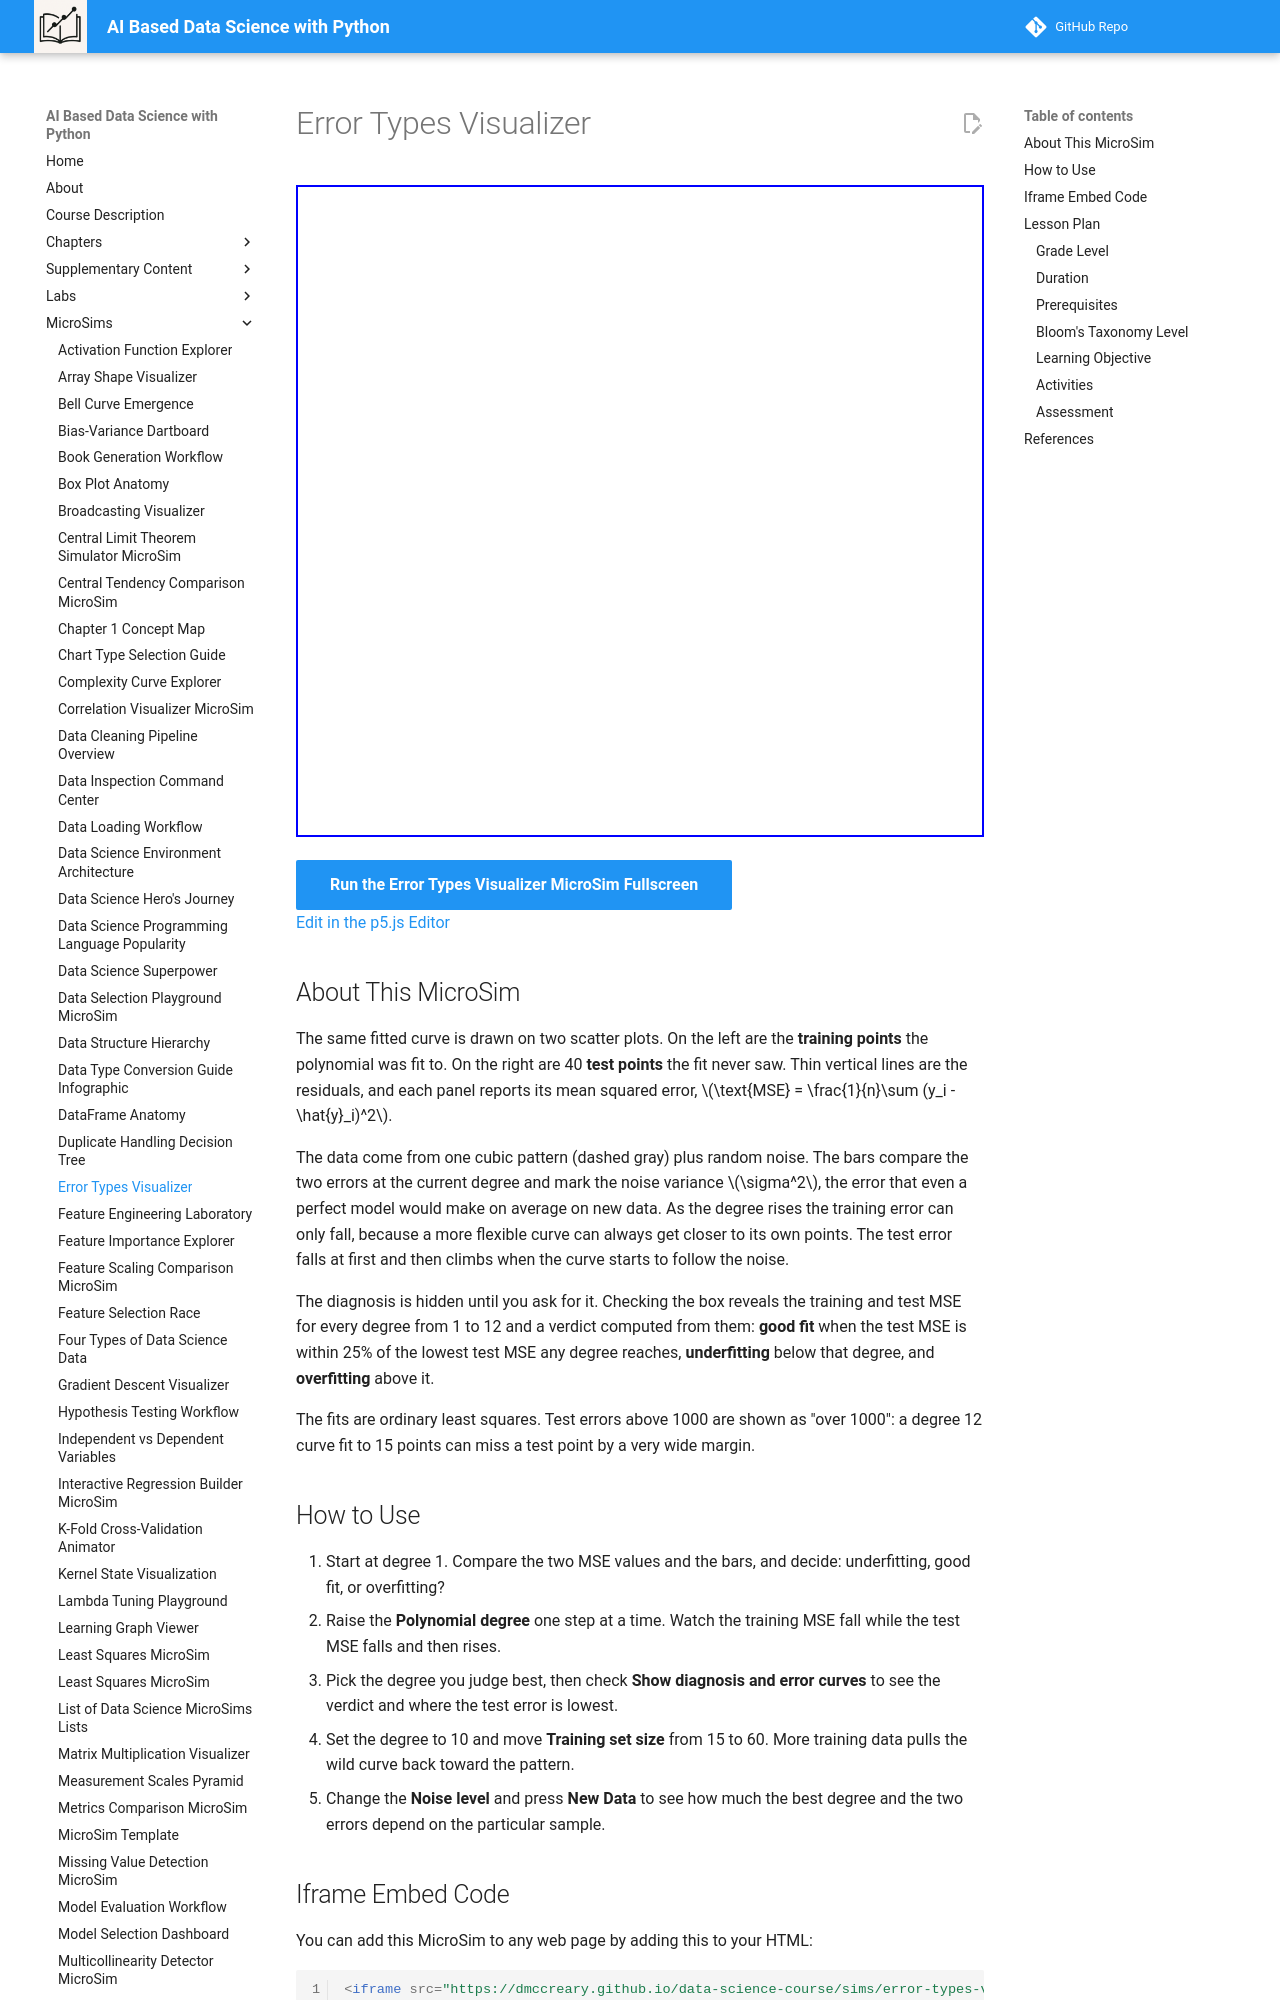

repository: dmccreary/data-science-course · page: sims/error-types-visualizer/index.html · generator: mkdocs

---
title: Error Types Visualizer
description: Fit a polynomial of adjustable degree to training points, compare its training error with its error on unseen test points, judge whether it is underfitting or overfitting, and then reveal the diagnosis.
image: /sims/error-types-visualizer/error-types-visualizer.png
og:image: /sims/error-types-visualizer/error-types-visualizer.png
twitter:image: /sims/error-types-visualizer/error-types-visualizer.png
social:
   cards: false
quality_score: 0
---

# Error Types Visualizer

<iframe src="main.html" height="652" width="100%" scrolling="no"></iframe>

[Run the Error Types Visualizer MicroSim Fullscreen](./main.html){ .md-button .md-button--primary }
<br/>
[Edit in the p5.js Editor](https://editor.p5js.org/)

## About This MicroSim

The same fitted curve is drawn on two scatter plots. On the left are the **training points** the polynomial was fit to. On the right are 40 **test points** the fit never saw. Thin vertical lines are the residuals, and each panel reports its mean squared error, $\text{MSE} = \frac{1}{n}\sum (y_i - \hat{y}_i)^2$.

The data come from one cubic pattern (dashed gray) plus random noise. The bars compare the two errors at the current degree and mark the noise variance $\sigma^2$, the error that even a perfect model would make on average on new data. As the degree rises the training error can only fall, because a more flexible curve can always get closer to its own points. The test error falls at first and then climbs when the curve starts to follow the noise.

The diagnosis is hidden until you ask for it. Checking the box reveals the training and test MSE for every degree from 1 to 12 and a verdict computed from them: **good fit** when the test MSE is within 25% of the lowest test MSE any degree reaches, **underfitting** below that degree, and **overfitting** above it.

The fits are ordinary least squares. Test errors above 1000 are shown as "over 1000": a degree 12 curve fit to 15 points can miss a test point by a very wide margin.
